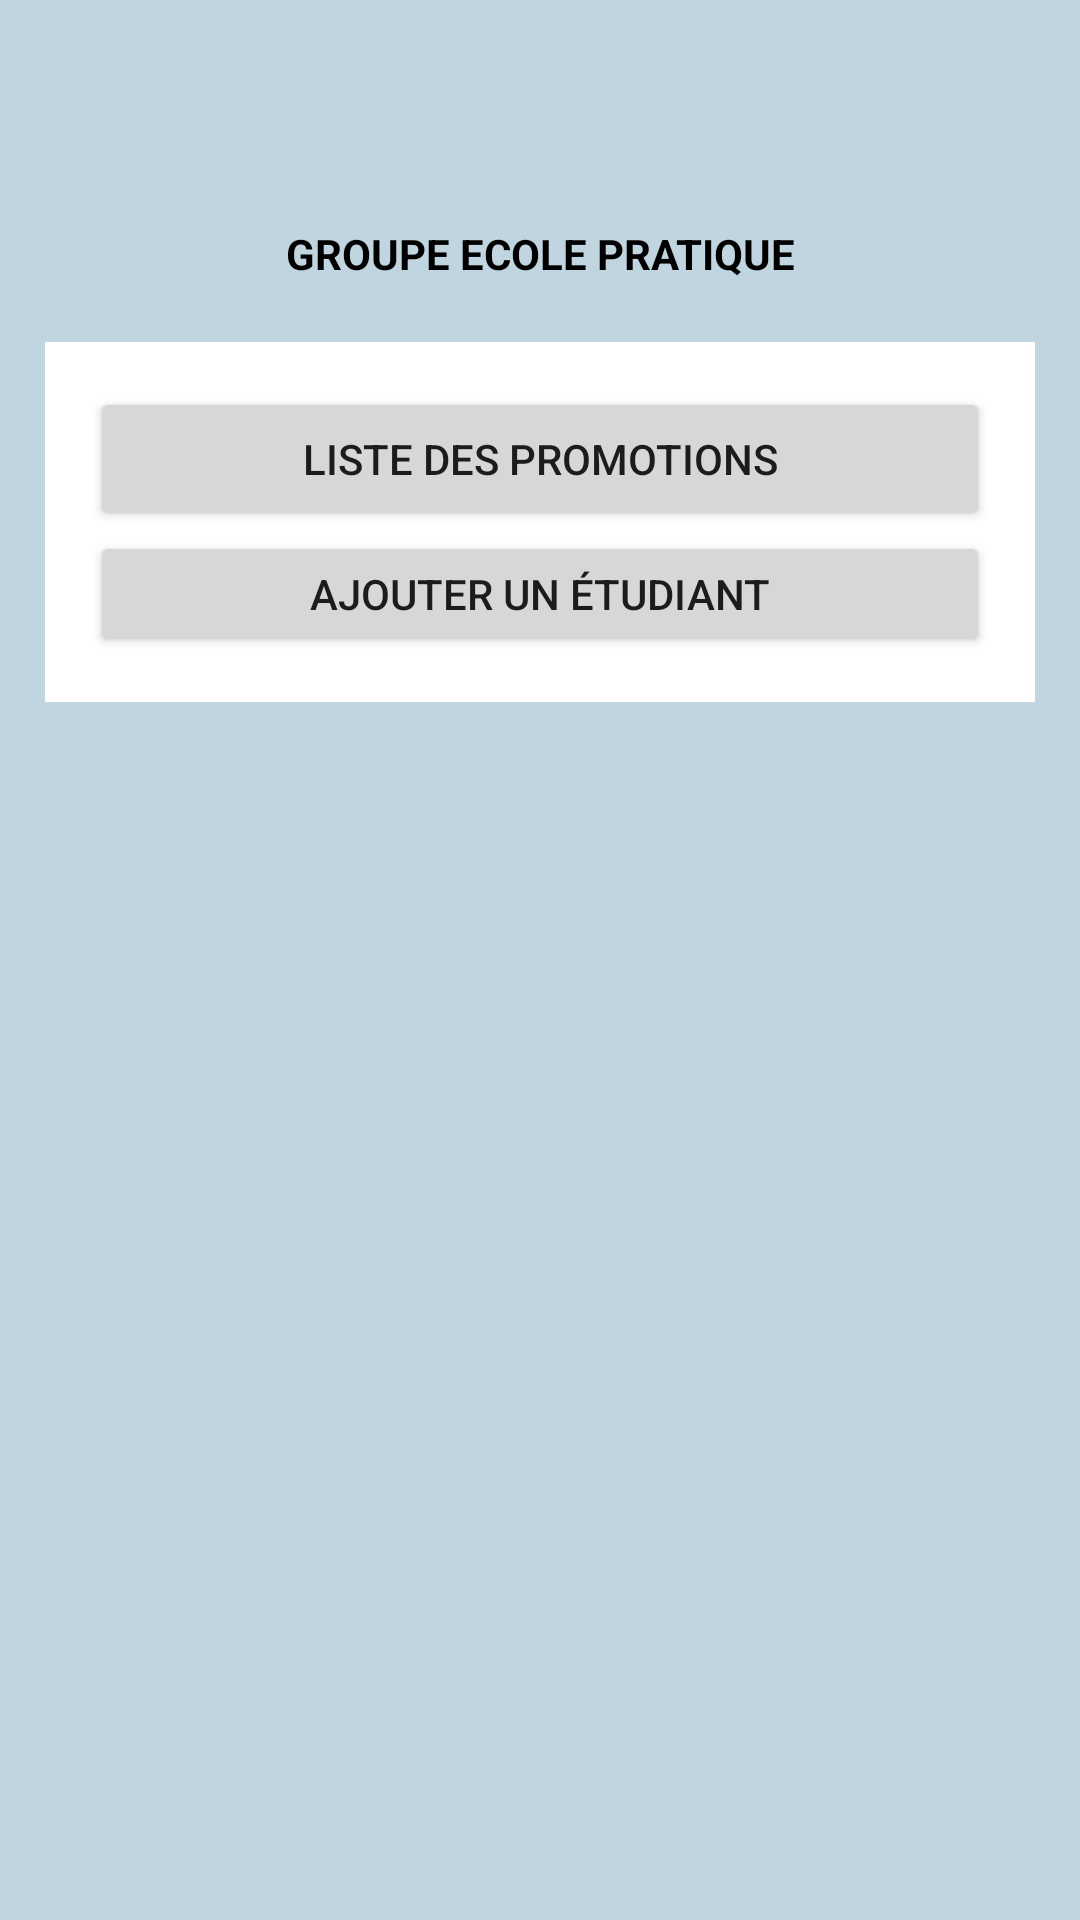

Reconstruct the res/layout file that produces this screen, plus the resources it refers to.
<!-- AndroidManifest.xml: application theme Theme.GSB -->
<!-- res/layout/activity_main.xml -->
<?xml version="1.0" encoding="utf-8"?>
<LinearLayout
    xmlns:android="http://schemas.android.com/apk/res/android"
    xmlns:tools="http://schemas.android.com/tools"
    android:id="@+id/linearlayout"
    android:layout_width="match_parent"
    android:layout_height="match_parent"
    android:padding="15dp"
    android:background="@color/teal_200"
    android:orientation="vertical" >

    <ImageView
        android:layout_width="50dp"
        android:layout_height="50dp"
        android:src="@drawable/cap"
        android:layout_gravity="center"
        android:layout_marginLeft="150dp"
        android:layout_marginRight="150dp"/>

    <TextView
        android:layout_width="match_parent"
        android:layout_height="39dp"
        android:layout_marginTop="10dp"
        android:gravity="center_horizontal"
        android:text="Groupe Ecole Pratique"
        android:textAlignment="center"
        android:textAllCaps="true"
        android:textColor="@color/black"
        android:textStyle="bold" />

    <LinearLayout
        xmlns:android="http://schemas.android.com/apk/res/android"
        android:layout_width="match_parent"
        android:layout_height="120dp"
        android:padding="15dp"
        android:background="@color/white"
        android:orientation="vertical" >

    <Button
        android:id="@+id/submit"
        android:layout_width="match_parent"
        android:layout_height="wrap_content"
        android:text="Liste des promotions" />

    <Button
        android:id="@+id/addEtudiant"
        android:layout_width="match_parent"
        android:layout_height="wrap_content"
        android:text="Ajouter un étudiant" />

    </LinearLayout>
</LinearLayout>
<!-- resources referenced by this layout -->
<resources>
  <color name="black">#FF000000</color>
  <color name="teal_200">#c1d5e0</color>
  <color name="white">#FFFFFFFF</color>
  <style name="Theme.GSB" parent="Theme.MaterialComponents.DayNight.DarkActionBar">
          
          <item name="colorPrimary">@color/purple_500</item>
          <item name="colorPrimaryVariant">@color/purple_700</item>
          <item name="colorOnPrimary">@color/white</item>
          
          <item name="colorSecondary">@color/teal_200</item>
          <item name="colorSecondaryVariant">@color/teal_700</item>
          <item name="colorOnSecondary">@color/black</item>
          
          <item name="android:statusBarColor" tools:targetApi="l">?attr/colorPrimaryVariant</item>
          
      </style>
  <color name="purple_500">#ff9e80</color>
  <color name="purple_700">#c96f53</color>
  <color name="teal_700">#62757f</color>
</resources>
